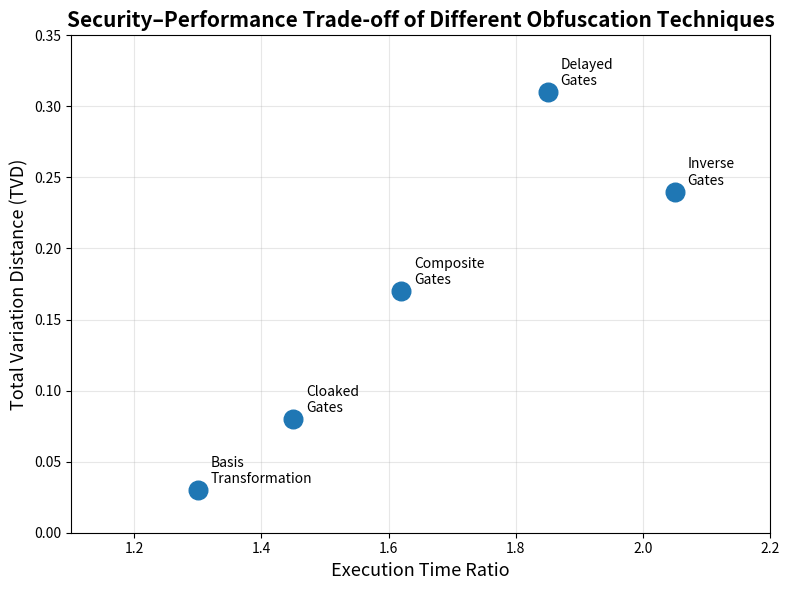

The script that saved this image:
import matplotlib.pyplot as plt

techniques = [
    "Basis\nTransformation",
    "Cloaked\nGates",
    "Composite\nGates",
    "Inverse\nGates",
    "Delayed\nGates"
]

# Estimated from your current results
time_ratio = [
    1.30,
    1.45,
    1.62,
    2.05,
    1.85
]

tvd = [
    0.03,
    0.08,
    0.17,
    0.24,
    0.31
]

plt.figure(figsize=(8,6))

plt.scatter(
    time_ratio,
    tvd,
    s=180
)

for i in range(len(techniques)):
    plt.text(
        time_ratio[i]+0.02,
        tvd[i]+0.005,
        techniques[i],
        fontsize=10
    )

plt.xlabel("Execution Time Ratio",fontsize=13)
plt.ylabel("Total Variation Distance (TVD)",fontsize=13)

plt.title(
    "Security–Performance Trade-off of Different Obfuscation Techniques",
    fontsize=15,
    weight="bold"
)

plt.grid(alpha=0.3)

plt.xlim(1.1,2.2)
plt.ylim(0,0.35)

plt.tight_layout()
plt.savefig("Graph2_Tradeoff.png",dpi=300)
plt.show()
